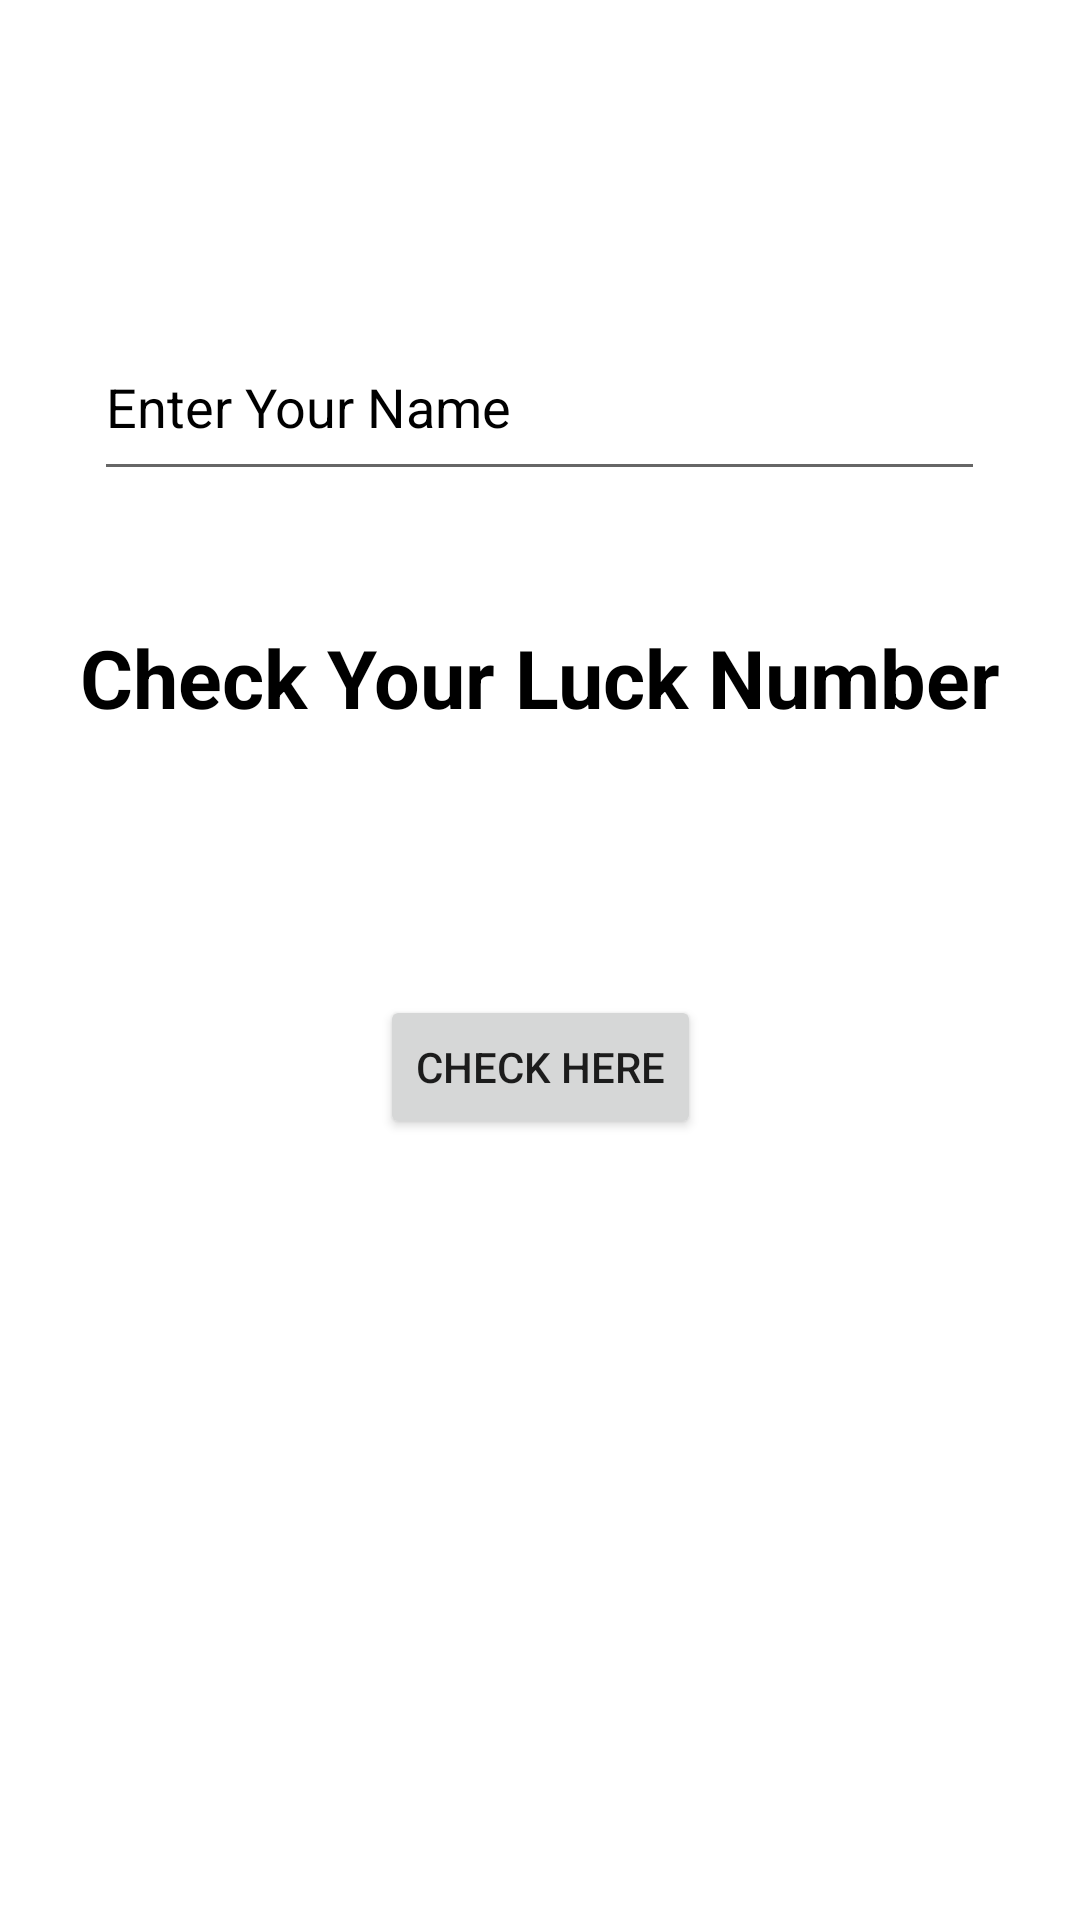

Write the Android layout XML for this screen, with the resource values it uses.
<!-- AndroidManifest.xml: application theme Theme.LuckyNumberGenerator -->
<!-- res/layout/activity_main.xml -->
<?xml version="1.0" encoding="utf-8"?>
<androidx.constraintlayout.widget.ConstraintLayout xmlns:android="http://schemas.android.com/apk/res/android"
    xmlns:app="http://schemas.android.com/apk/res-auto"
    xmlns:tools="http://schemas.android.com/tools"
    android:layout_width="match_parent"
    android:layout_height="match_parent"
    android:background="@drawable/back_template"
    tools:context=".MainActivity">

    <TextView
        android:id="@+id/textView"
        android:layout_width="wrap_content"
        android:layout_height="wrap_content"
        android:text="Check Your Luck Number"
        android:textColor="@color/black"
        android:textSize="27sp"
        android:textStyle="bold"
        app:layout_constraintBottom_toBottomOf="parent"
        app:layout_constraintEnd_toEndOf="parent"
        app:layout_constraintStart_toStartOf="parent"
        app:layout_constraintTop_toTopOf="parent"
        app:layout_constraintVertical_bias="0.344" />

    <androidx.appcompat.widget.AppCompatButton
        android:id="@+id/button"
        android:layout_width="wrap_content"
        android:layout_height="wrap_content"
        android:layout_marginTop="88dp"
        android:text="Check here"

        app:layout_constraintEnd_toEndOf="parent"
        app:layout_constraintStart_toStartOf="parent"
        app:layout_constraintTop_toBottomOf="@+id/textView" />

    <EditText
        android:id="@+id/PersonName"
        android:layout_width="297dp"
        android:layout_height="59dp"
        android:layout_marginBottom="44dp"
        android:ems="10"
        android:inputType="textPersonName"
        android:hint="Enter Your Name"
        android:textColorHint="@color/black"
        android:textColor="@color/black"
        app:layout_constraintBottom_toTopOf="@+id/textView"
        app:layout_constraintEnd_toEndOf="parent"
        app:layout_constraintHorizontal_bias="0.497"
        app:layout_constraintStart_toStartOf="parent" />

</androidx.constraintlayout.widget.ConstraintLayout>
<!-- resources referenced by this layout -->
<resources>
  <style name="Theme.LuckyNumberGenerator" parent="Theme.MaterialComponents.DayNight.DarkActionBar">
          
          <item name="colorPrimary">@color/purple_500</item>
          <item name="colorPrimaryVariant">@color/purple_700</item>
          <item name="colorOnPrimary">@color/white</item>
          
          <item name="colorSecondary">@color/teal_200</item>
          <item name="colorSecondaryVariant">@color/teal_700</item>
          <item name="colorOnSecondary">@color/black</item>
          
          <item name="android:statusBarColor">?attr/colorPrimaryVariant</item>
          
      </style>
  <!-- not gathered from this repository: default colours our renderer supplied (Android Studio template values) -->
  <color name="purple_500">#FF6200EE</color>
  <color name="purple_700">#FF3700B3</color>
  <color name="teal_200">#FF03DAC5</color>
  <color name="teal_700">#FF018786</color>
  <color name="black">#FF000000</color>
  <color name="white">#FFFFFFFF</color>
</resources>
